Run: headless pygame with SDL's dummy video driver; simulated clock (each Clock.tick advances the game by its frame time, no real sleeping); random seed 0; keys injected as events and as key.get_pressed() state; no mouse input.
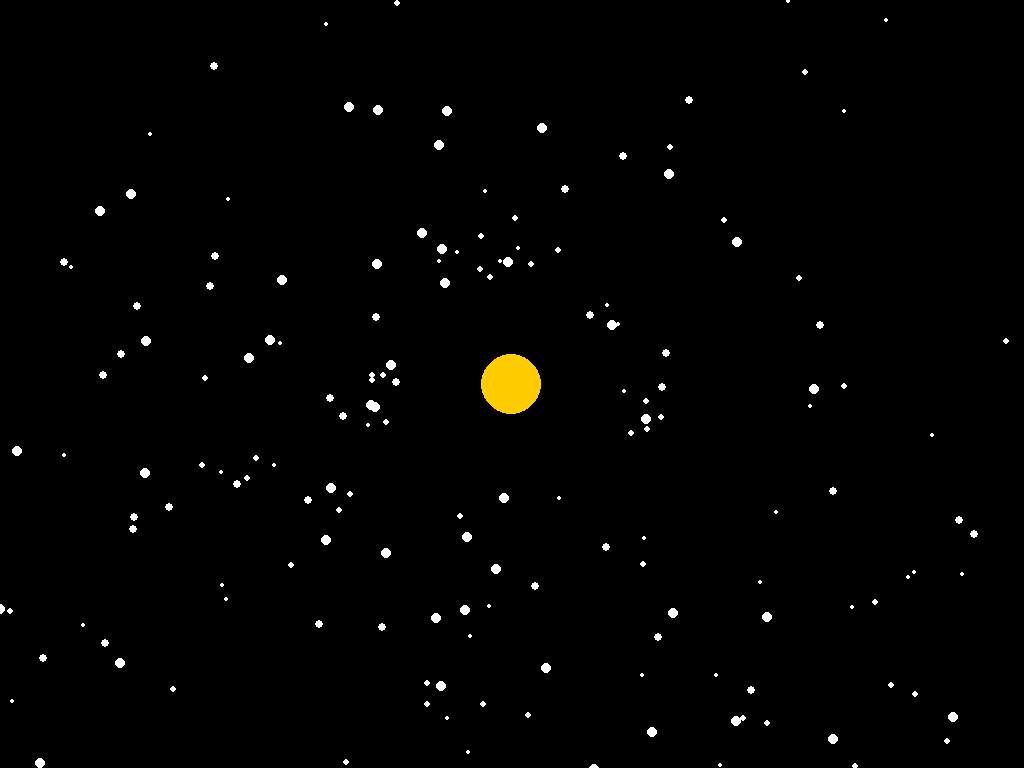
Frame 1 of 3 · flips 1–60 · no input
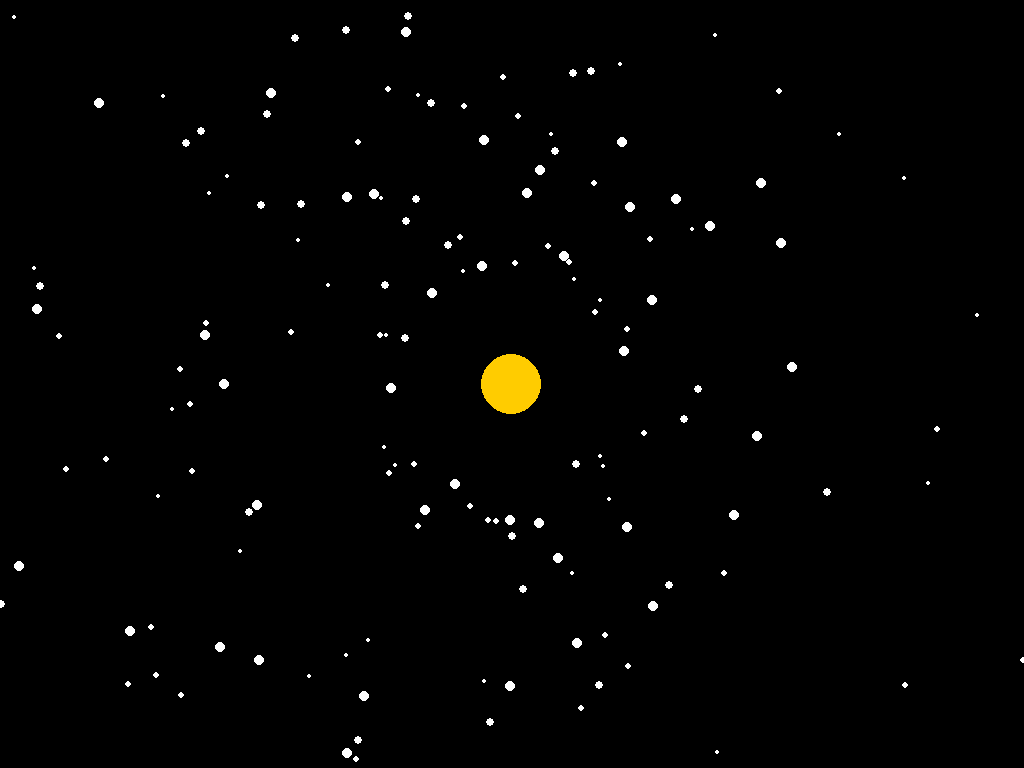
Frame 2 of 3 · flips 61–180 · tapped SPACE, RETURN · held RIGHT (→), D
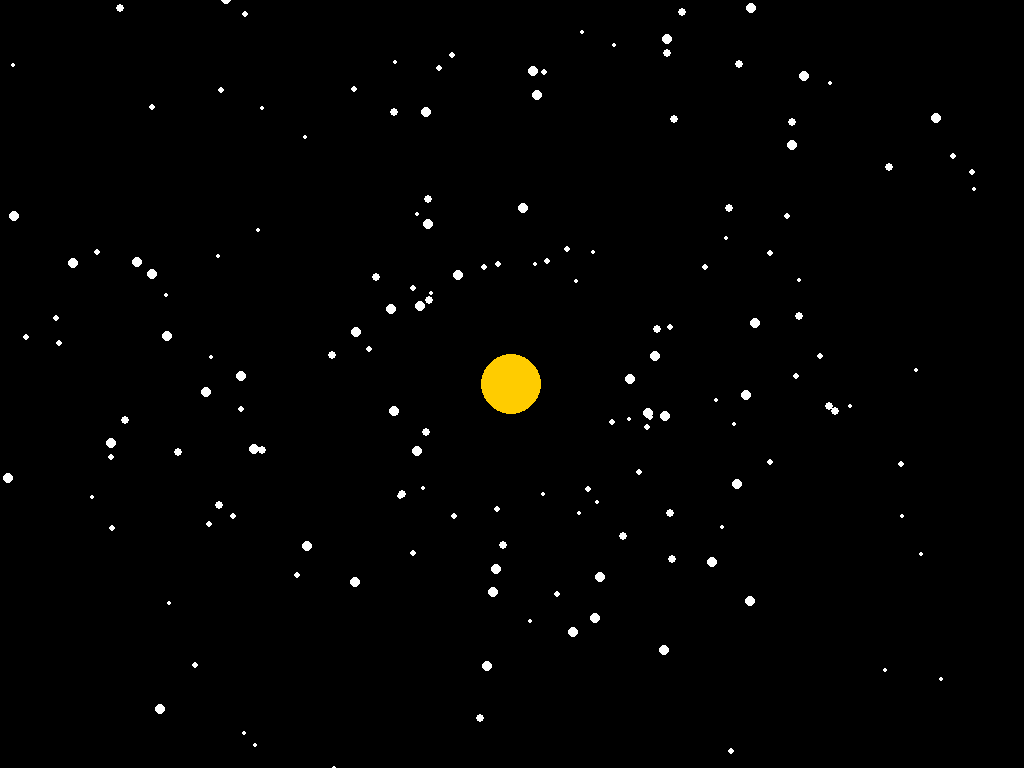
Frame 3 of 3 · flips 181–300 · held DOWN (↓), S

The pygame program that drew these frames:

import pygame
from pygame.locals import *
import math
import random

# --- Some constants ---
#6.674 * 10**-11
GRAVITY_G = 6.674 * 10**-11
FPS = 60
AU = 149.6e6 * 1000
SCALE = 250 / AU
TIMESTEP = 3600 * 24

# --- Initialize pygame window ---
pygame.init()
screen = pygame.display.set_mode()
pygame.display.set_caption("2dGravity")
clock = pygame.time.Clock()


class Body:
    def __init__(self, mass, posx, posy, velocity_x, velocity_y, radius):
        self.mass = mass
        self.posx = posx
        self.posy = posy
        self.velocity_x = velocity_x
        self.velocity_y = velocity_y
        self.radius = radius

    def apply_gravity(self, other_body, time_step):
        # horizontal and vertical distances
        dx = other_body.posx - self.posx
        dy = other_body.posy - self.posy

        # calculating the distance between the bodies
        distance = math.sqrt(dx**2 + dy**2)

        # calculating the G force
        force_x = GRAVITY_G * (self.mass * other_body.mass) / (distance**3) * dx
        force_y = GRAVITY_G * (self.mass * other_body.mass) / (distance**3) * dy

        # acceleration using Newton's second law
        acceleration_x = force_x / self.mass
        acceleration_y = force_y / self.mass

        # updating the velocity of the body using the acceleration
        self.velocity_x += acceleration_x * time_step
        self.velocity_y += acceleration_y * time_step
        pass

    def update_position(self, time_step):
        # position update
        self.posx += self.velocity_x * time_step
        self.posy += self.velocity_y * time_step


# finding the centre of the window
center_x = screen.get_width() / 2
center_y = screen.get_height() / 2

#    1.98892 * 10**30 screen.get_rect().center[0] screen.get_rect().center[1]
body_1 = Body(
    1.98892 * 10**30,
    0,
    0,
    0,
    0,
    30,
)
# # 5.9742 * 10**24
# body_2 = Body(
#     5.9742 * 10**24,
#     -1 * AU,
#     0,
#     0,
#     29783,
#     15,
# )
# Creating the bodies
bodies = [body_1]

for i in range(200):
    # generating a random body
    mass = 10 ** (random.uniform(20, 23))
    r = AU * (random.uniform(0.4, 2.5))
    angle = random.uniform(0, 3 * 3.141592653589793238462643)
    x = r * math.cos(angle)
    y = r * math.sin(angle)
    orbital_v = math.sqrt(GRAVITY_G * body_1.mass / r)
    velocity_x = -orbital_v * math.sin(angle)
    velocity_y = orbital_v * math.cos(angle)
    radius = random.uniform(2, 6)

    newBody = Body(
        mass,
        x,
        y,
        velocity_x,
        velocity_y,
        radius
    )
    bodies.append(newBody)

# Main Loop
running = True
while running:
    for event in pygame.event.get():
        if event.type == pygame.QUIT:
            running = False

    screen.fill((0, 0, 0))

    # applying gravity for each pair
    for body in bodies:
        for other_body in bodies:
            if other_body != body:
                body.apply_gravity(other_body, TIMESTEP)

    # updating the positions
    for body in bodies:
        body.update_position(TIMESTEP)

    # drawing the bodies
    for body in bodies:
        # applying the scale
        draw_x = body.posx * SCALE + center_x
        draw_y = body.posy * SCALE + center_y

        # drawing the star and "planets" separately
        if body == bodies[0]:
            pygame.draw.circle(
                surface=screen,
                color=(255, 204, 0),
                center=(draw_x, draw_y),
                radius=body.radius,
            )
        else:
            pygame.draw.circle(
                surface=screen,
                color=(255, 255, 255),
                center=(draw_x, draw_y),
                radius=body.radius,
            )   

    # updating display
    pygame.display.flip()

    # Frame rate
    clock.tick(FPS)

# Quit pygame
pygame.display.quit()
